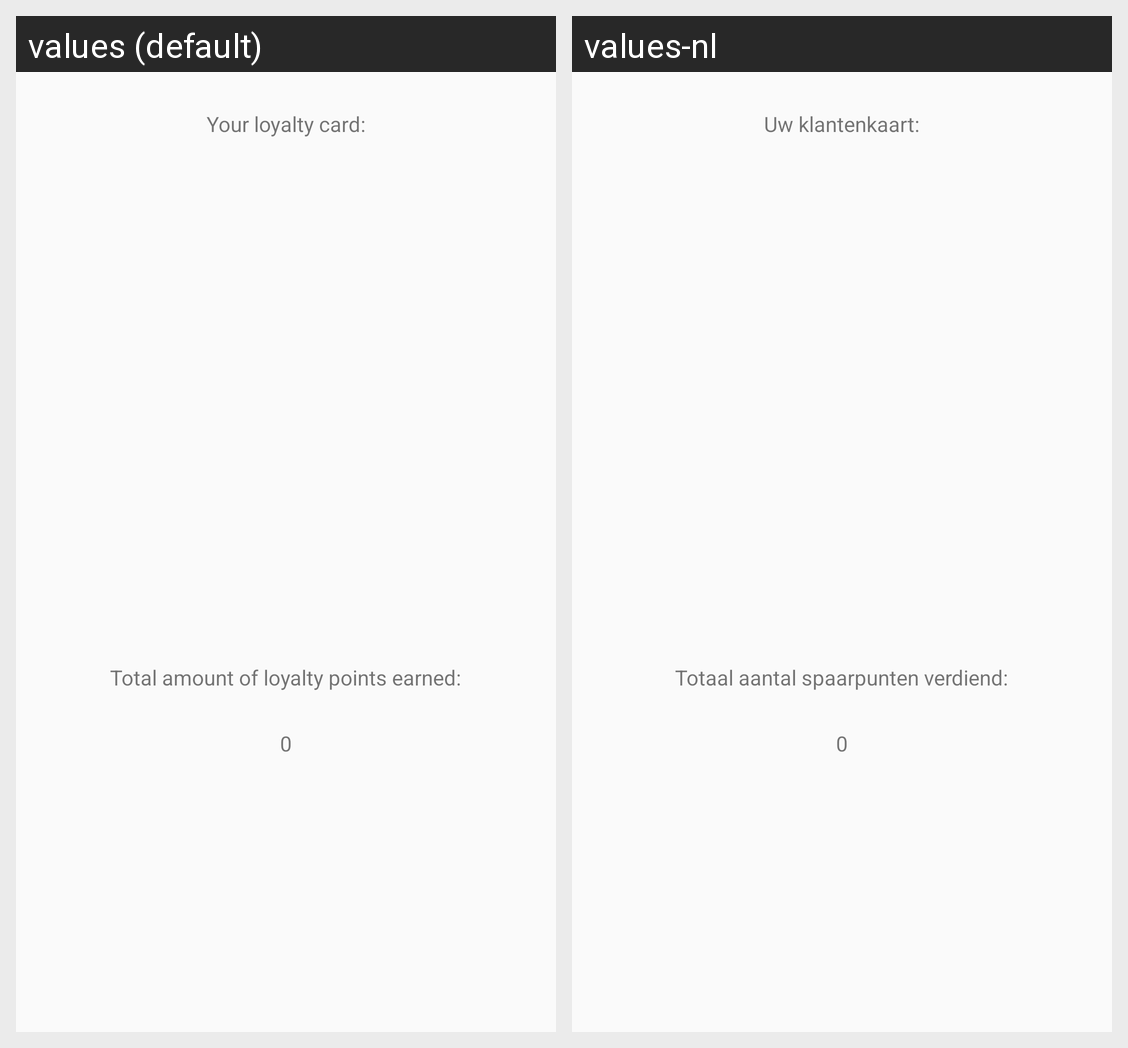

Locale-by-locale string values for the Android screen shown in this grid:
Android screen res/layout/fragment_my_loyalty_card.xml rendered under 2 locales, left to right: values (default), values-nl. Device: Nexus 5 (rendered at 1080×1920; each locale shown at half size, 540×960, under a caption strip naming it); theme AppTheme.
Strings drawn on this screen, with the default value and each locale's value (text and hints the layout hard-codes, and strings that could not be matched under every locale, appear in the picture but are not listed):

YourLoyaltyCard
  values: Your loyalty card:
  values-nl: Uw klantenkaart:

SpaarpuntenVerdiend
  values: Total amount of loyalty points earned:
  values-nl: Totaal aantal spaarpunten verdiend:
